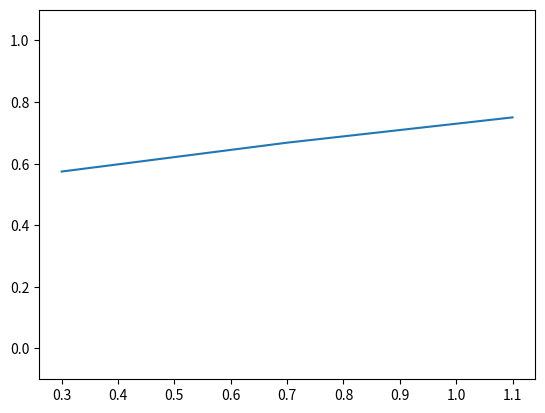

Write the Python code that produced this figure.
# coding:utf-8
'''
NumPyを使った多次元配列の扱い方
'''

import numpy as np
import matplotlib.pylab as plt

def run_simple():
    '''
    単純な行列
    '''
    # 1次元配列
    A = np.array([1, 2, 3, 4])
    print(np.ndim(A))
    print(A.shape)
    print(A.shape[0])

    # 3 x 2の配列
    B = np.array([
        [1, 2],
        [3, 4],
        [5, 6,],
    ])
    print(np.ndim(B))
    print(B.shape)

def run_dot():
    '''
    行列の内積計算
    '''
    A = np.array([[1, 2], [3, 4]])
    B = np.array([[5, 6], [7, 8]])
    # 1 x 5 + 2 x 7 = 19 ...
    print(np.dot(A, B))

    C = np.array([[1, 2, 3], [4, 5, 6]]) # 2 x 3の行列
    D = np.array([[1, 2], [3, 4], [5, 6]]) # 3 x 2の行列
    # 1 x 1 + 2 x 3 + 3 x 5 = 22 ...
    print(np.dot(C, D))

def run_neural_network_dot_product():
    '''
    3.3.3 ニューラルネットワークの内積
    '''
    X = np.array([1, 2])
    W = np.array([[1, 3, 5], [2, 4, 6]])
    Y = np.dot(X, W)
    print(Y)

    # 3.4 3層のニューラルネットワークの実装
    print('=== 3層のニューラルネットワークの実装 ====')
    X = np.array([1.0, 0.5]) # 入力値
    W1 = np.array([[0.1, 0.3, 0.5], [0.2, 0.4, 0.6]]) # 重み
    B1 = np.array([0.1, 0.2, 0.3]) # バイアス
    A1 = np.dot(X, W1) + B1 # 活性化関数(h)への入力値(a)
    Z1 = sigmoid(A1) # 活性化関数としてシグモイド関数を利用
    print(Z1)
    print_chart(A1, Z1)

def sigmoid(x):
    '''
    シグモイド関数
    '''
    return 1 / (1 + np.exp(-x))

def print_chart(x, y):
    '''
    結果をグラフ出力する
    '''
    plt.plot(x, y)
    # y軸の範囲指定
    plt.ylim(-0.1, 1.1)
    plt.show()

if __name__ == '__main__':
    run_simple()
    run_dot()
    run_neural_network_dot_product()
